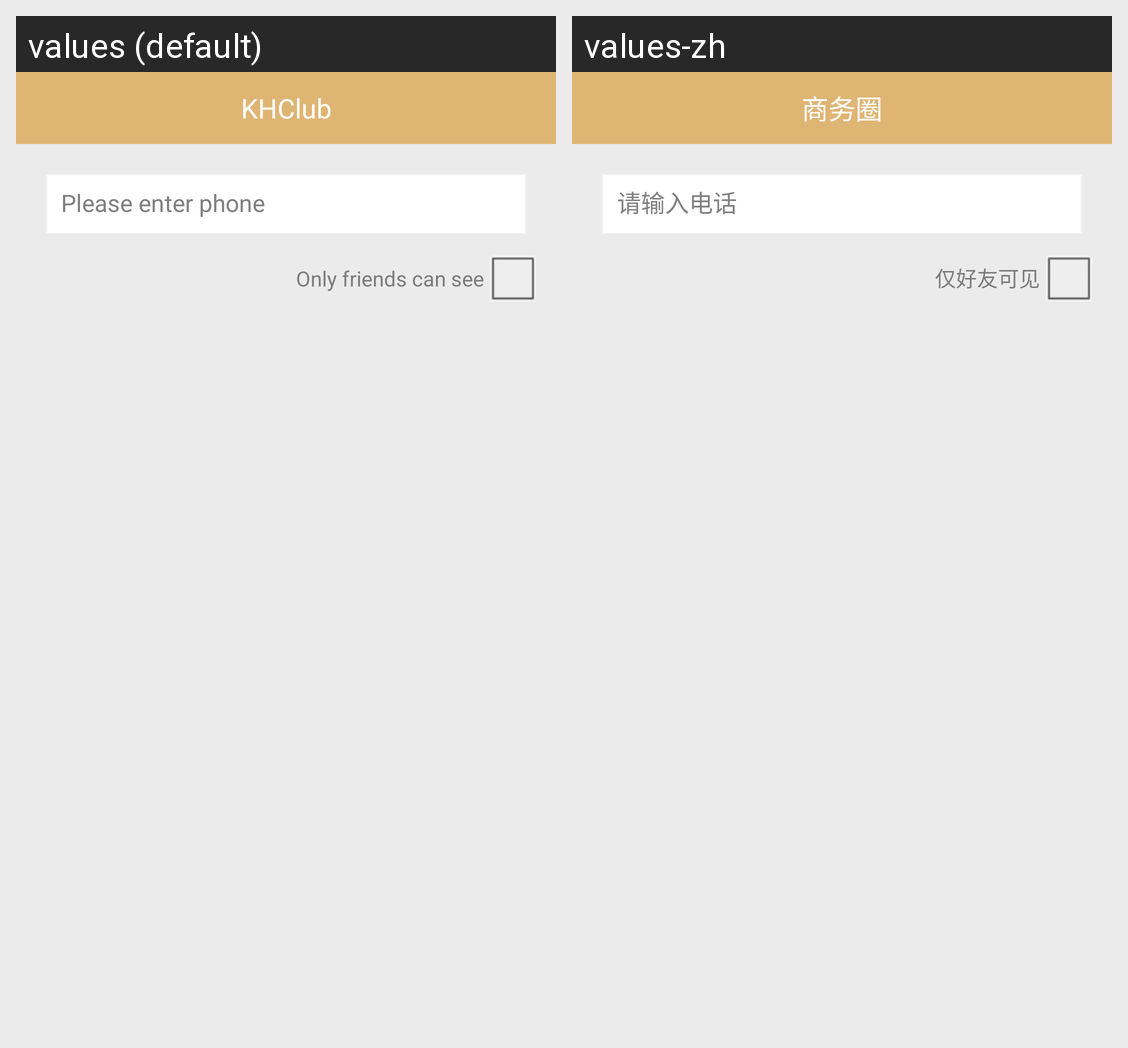

The same Android screen rendered under two of its app's locales, left to right. List the strings drawn on it with the default value and each locale's translation.
Android screen res/layout/activity_personal_phone.xml rendered under 2 locales, left to right: values (default), values-zh. Device: Nexus 5 (rendered at 1080×1920; each locale shown at half size, 540×960, under a caption strip naming it); theme android:Theme.Light.NoTitleBar.
Strings drawn on this screen, with the default value and each locale's value (text and hints the layout hard-codes, and strings that could not be matched under every locale, appear in the picture but are not listed):

personal_enter_phone
  values: Please enter phone
  values-zh: 请输入电话

personal_friends_can_see
  values: Only friends can see
  values-zh: 仅好友可见

app_name
  values: KHClub
  values-zh: 商务圈
